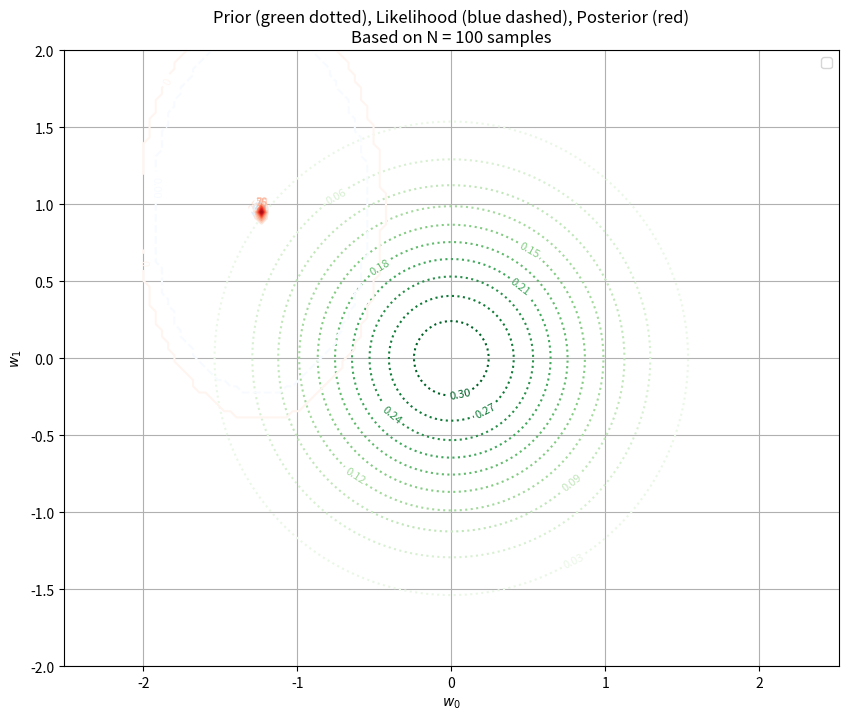
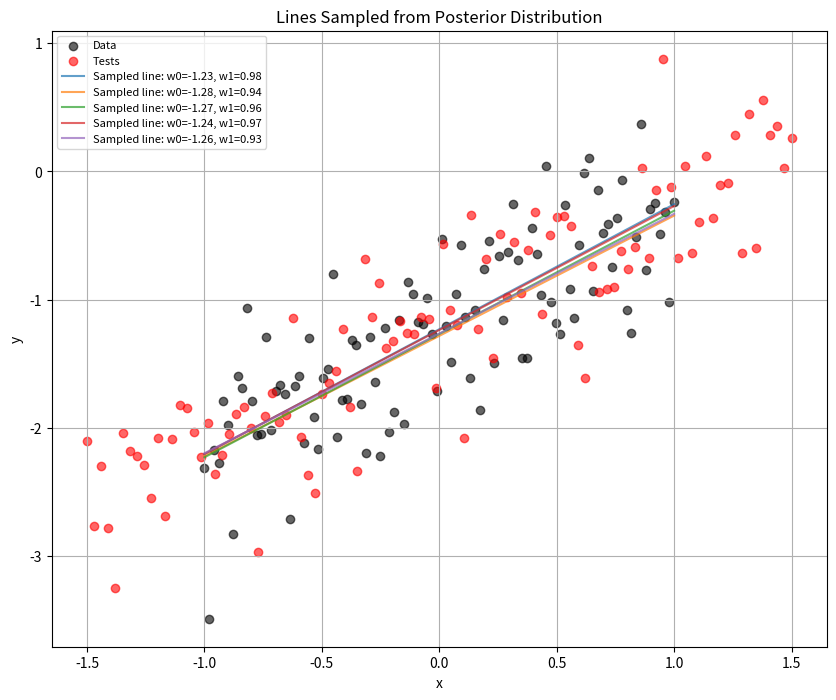
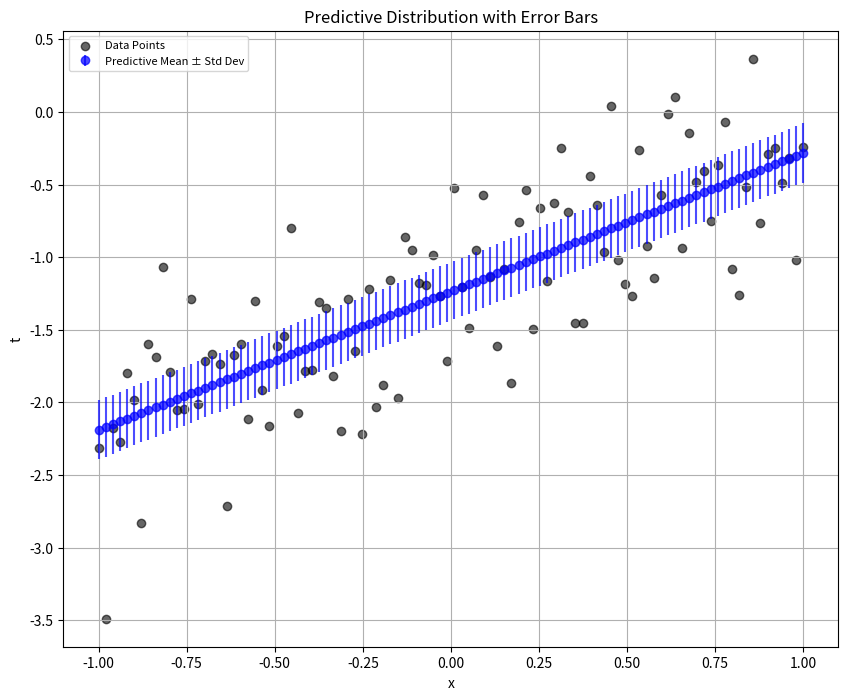
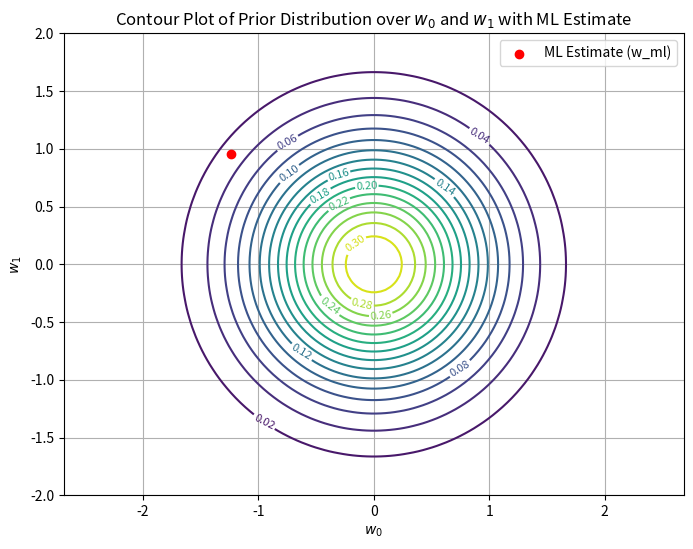

These charts were generated, in order, by the following Python code:
import numpy as np
import matplotlib.pyplot as plt
from scipy.stats import multivariate_normal, norm

# === Parameters ===
alpha = 2.0  # Prior precision
beta = 25.0  # Likelihood precision (inverse of noise variance)
mean_prior = np.array([0.0, 0.0])
cov_prior = (1 / alpha) * np.eye(2)

true_w = np.array([-1.2, 0.9])  # True weights

# === Generate Synthetic Data ===
x_all = np.linspace(-1, 1, 100)
X_all = np.vstack((np.ones_like(x_all), x_all)).T  # Xest - Design matrix (100, 2)
t_all = X_all @ true_w + np.random.normal(0, np.sqrt(0.2), size=x_all.shape)

# === Choose N samples for training ===
N = 100 # len(x_all)  # Use all samples for this example
X = X_all[:N]
t = t_all[:N]


# === Grid over weight space ===
w0 = np.linspace(-2, 2, 100)
w1 = np.linspace(-2, 2, 100)
W0, W1 = np.meshgrid(w0, w1)
grid = np.dstack((W0, W1))
grid_shape = W0.shape

# === Compute Prior over grid ===
prior = multivariate_normal(mean_prior, cov_prior)
Z_prior = prior.pdf(grid)

# === Compute Likelihood over grid ===
def compute_likelihood_grid(X, t, beta, W0, W1):
    Z_likelihood = np.zeros_like(W0)
    for i in range(W0.shape[0]):
        for j in range(W0.shape[1]):
            w = np.array([W0[i, j], W1[i, j]])
            mu = X @ w
            likelihoods = norm.pdf(t, loc=mu, scale=np.sqrt(1/beta))
            Z_likelihood[i, j] = np.prod(likelihoods)
    return Z_likelihood

Z_likelihood = compute_likelihood_grid(X, t, beta, W0, W1)

# === Compute Posterior ===
S_N_inv = alpha * np.eye(2) + beta * X.T @ X
S_N = np.linalg.inv(S_N_inv)
m_N = beta * S_N @ X.T @ t
posterior = multivariate_normal(m_N, S_N)
Z_posterior = posterior.pdf(grid)

# === Plot All Three Contours ===
plt.figure(figsize=(10, 8))
contour_prior = plt.contour(W0, W1, Z_prior, levels=10, cmap='Greens', linestyles='dotted')
contour_likelihood = plt.contour(W0, W1, Z_likelihood, levels=10, cmap='Blues', linestyles='dashed')
contour_posterior = plt.contour(W0, W1, Z_posterior, levels=10, cmap='Reds')

# Sample 5 random points from the posterior distribution

curves = [posterior.rvs() for _ in range(5)] 

plt.clabel(contour_prior, fontsize=8)
plt.clabel(contour_likelihood, fontsize=8)
plt.clabel(contour_posterior, fontsize=8)

plt.title(f'Prior (green dotted), Likelihood (blue dashed), Posterior (red)\nBased on N = {N} samples')
plt.xlabel('$w_0$')
plt.ylabel('$w_1$')
plt.legend(['Prior', 'Likelihood', 'Posterior'], loc='upper right')
plt.grid(True)
plt.axis('equal')
plt.show()


tests_all= np.linspace(-1.5, 1.5, 100)
Test_all = np.vstack((np.ones_like(tests_all), tests_all)).T
t_tests = Test_all @ true_w + np.random.normal(0, np.sqrt(0.2), size=tests_all.shape)

# Plot y = w0 + w1x for sampled weights
plt.figure(figsize=(10, 8))
plt.scatter(x_all, t_all, label="Data", color="black", alpha=0.6)  # Plot the data points
# plt.scatter(t_tests, tests_all, label="Tests", color="red", alpha=0.6)
# Generate x values for the line
#x_all = np.linspace(-1, 1, 100)
plt.scatter(tests_all, t_tests, label="Tests", color="red", alpha=0.6)

# Plot lines for each sampled weight
for curve in curves:
    w0_sample, w1_sample = curve
    y_line = w0_sample + w1_sample * x_all
    plt.plot(x_all, y_line, label=f"Sampled line: w0={w0_sample:.2f}, w1={w1_sample:.2f}", alpha=0.7)

plt.title("Lines Sampled from Posterior Distribution")
plt.xlabel("x")
plt.ylabel("y")
plt.legend(loc="upper left", fontsize=8)
plt.grid(True)

plt.savefig('posterior.png')
plt.show()





predictive_means = []
predictive_stds = []

for x in x_all:
    phi_x = np.array([1, x])  # Design vector for input x
    mean = phi_x @ m_N        # Predictive mean
    variance = (1 / beta) + phi_x @ S_N @ phi_x.T  # Predictive variance
    predictive_means.append(mean)
    predictive_stds.append(np.sqrt(variance))


# Convert to numpy arrays for easier handling
predictive_means = np.array(predictive_means)
predictive_stds = np.array(predictive_stds)

# Plot data points with error bars
plt.figure(figsize=(10, 8))
plt.errorbar(x_all, predictive_means, yerr=predictive_stds, fmt='o', color='blue', label="Predictive Mean ± Std Dev", alpha=0.7)
plt.scatter(x_all, t_all, color='black', label="Data Points", alpha=0.6)

# Add title and labels
plt.title("Predictive Distribution with Error Bars")
plt.xlabel("x")
plt.ylabel("t")
plt.legend(loc="upper left", fontsize=8)
plt.grid(True)

# Save and show the plot
plt.savefig('predictive_error_bars.png')
plt.show()

plt.savefig('prediction.png')




# Ml skattning av w0, w1
w_ml = np.linalg.inv(X.T @ X) @ X.T @ t


# Create a grid over w0 and w1
w0 = np.linspace(-2, 2, 100)
w1 = np.linspace(-2, 2, 100)
W0, W1 = np.meshgrid(w0, w1)
pos = np.dstack((W0, W1))

# Evaluate the density at each point on the grid
Z = prior.pdf(pos)

plt.figure(figsize=(8, 6))
contour = plt.contour(W0, W1, Z, levels=15, cmap='viridis')
plt.clabel(contour, inline=1, fontsize=8)

# Add the w_ml point to the plot
plt.scatter(w_ml[0], w_ml[1], color='red', label='ML Estimate (w_ml)', zorder=5)

# Add title, labels, and legend
plt.title('Contour Plot of Prior Distribution over $w_0$ and $w_1$ with ML Estimate')
plt.xlabel('$w_0$')
plt.ylabel('$w_1$')
plt.legend(loc='upper right')
plt.grid(True)
plt.axis('equal')
plt.show()

plt.savefig('image1.png')
